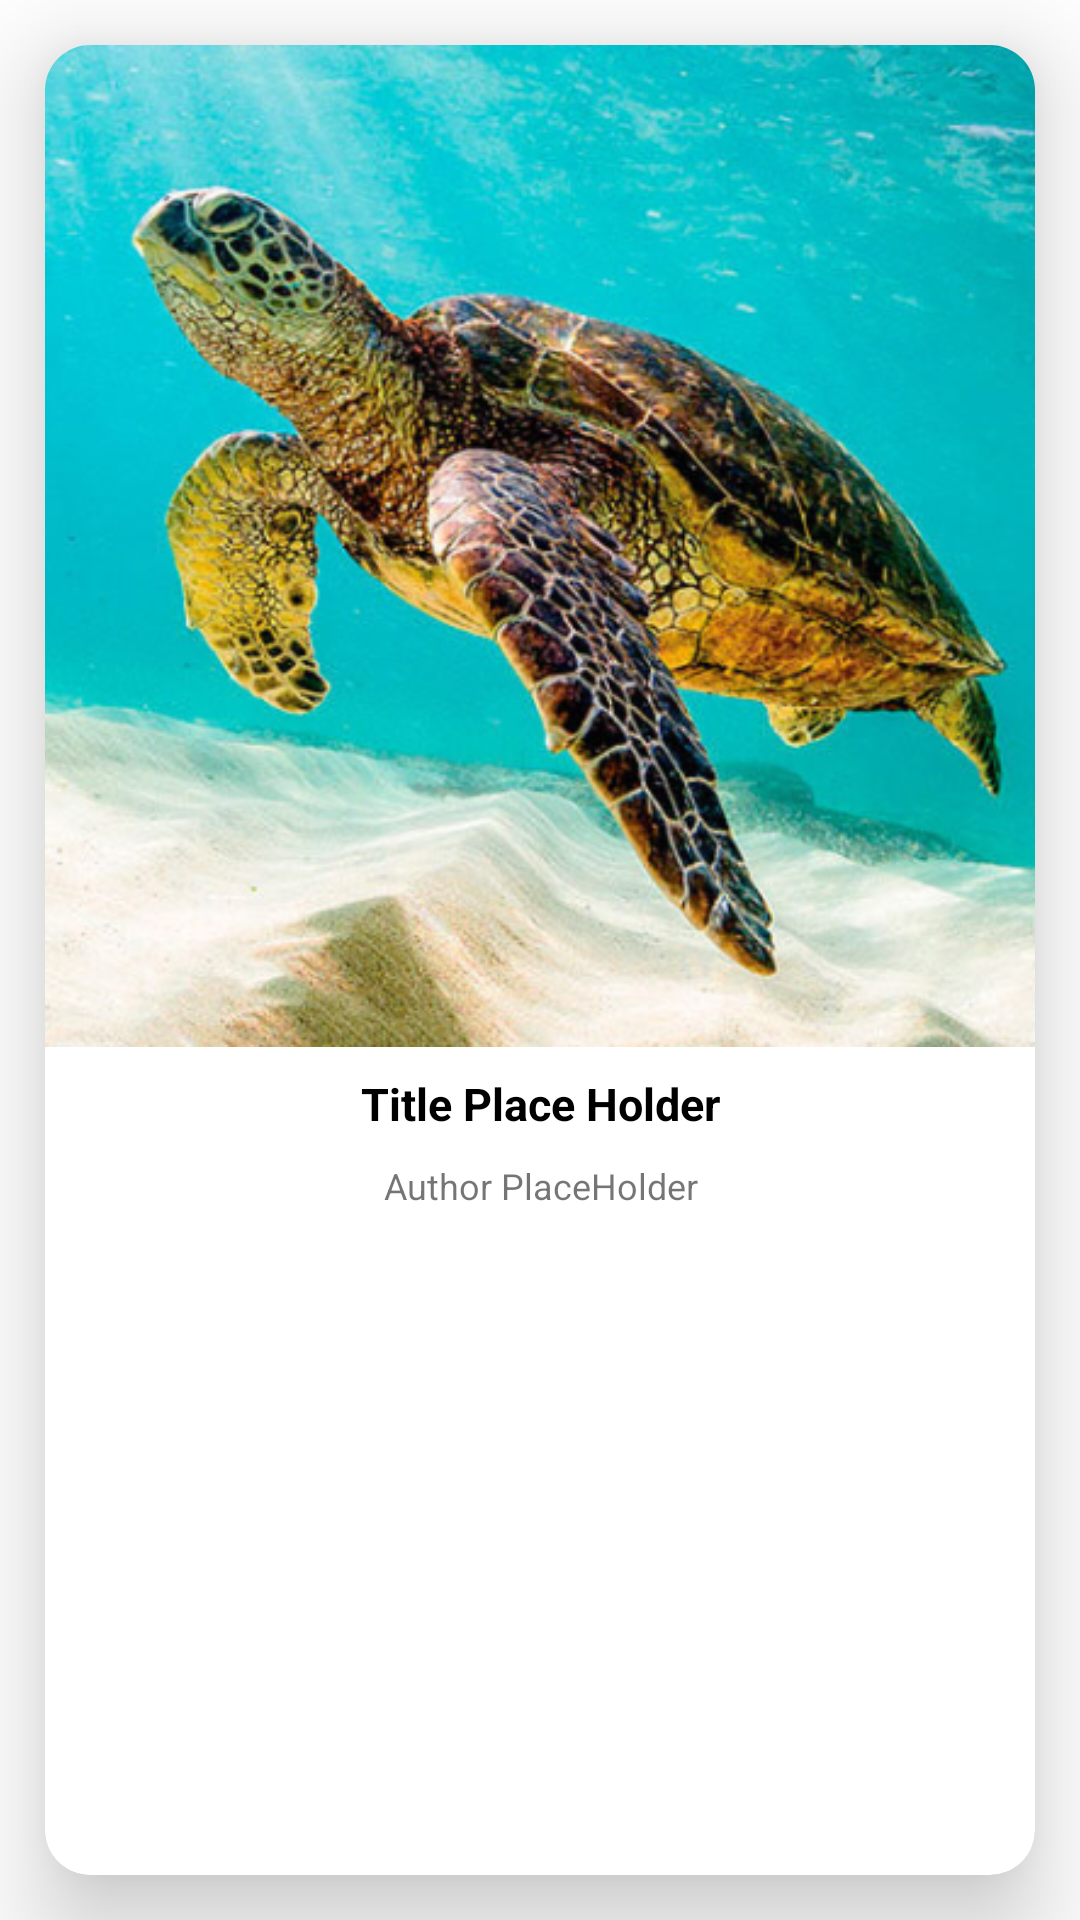

Android layout source for this screen:
<!-- AndroidManifest.xml: application theme Theme.UnderOceangoing -->
<!-- res/layout/card_cell.xml -->
<?xml version="1.0" encoding="utf-8"?>
<LinearLayout xmlns:android="http://schemas.android.com/apk/res/android"
    xmlns:app="http://schemas.android.com/apk/res-auto"
    android:orientation="vertical"
    android:layout_width="match_parent"
    android:layout_height="wrap_content">

    <androidx.cardview.widget.CardView
        android:id="@+id/cardView"
        android:layout_width="match_parent"
        android:layout_height="match_parent"
        android:layout_margin="15dp"
        android:clickable="true"
        app:cardCornerRadius="15dp"
        app:cardElevation="20dp">

        <LinearLayout
            android:layout_width="match_parent"
            android:layout_height="match_parent"
            android:orientation="vertical">

            <ImageView
                android:id="@+id/cover"
                android:layout_width="wrap_content"
                android:layout_height="wrap_content"
                android:adjustViewBounds="true"
                android:contentDescription="@string/cover"
                android:src="@drawable/img_2" />

            <TextView
                android:id="@+id/title"
                android:layout_width="match_parent"
                android:layout_height="wrap_content"
                android:gravity="center"
                android:lines="2"
                android:text="@string/title_place_holder"
                android:textColor="@color/black"
                android:textSize="15sp"
                android:textStyle="bold" />

            <TextView
                android:id="@+id/author"
                android:layout_width="match_parent"
                android:layout_height="wrap_content"
                android:gravity="center"
                android:lines="1"
                android:text="@string/author_placeholder"
                android:textColor="@color/darkGray"
                android:textSize="12sp" />

        </LinearLayout>

    </androidx.cardview.widget.CardView>

</LinearLayout>
<!-- resources referenced by this layout -->
<resources>
  <!-- drawable img_2: png bitmap (drawable-v24, 383305 bytes) -->
  <string name="author_placeholder">Author PlaceHolder</string>
  <string name="cover">Cover</string>
  <string name="title_place_holder">Title Place Holder</string>
  <style name="Theme.UnderOceangoing" parent="Theme.MaterialComponents.DayNight.NoActionBar">
          
          <item name="colorPrimary">@color/purple_500</item>
          <item name="colorPrimaryVariant">@color/purple_700</item>
          <item name="colorOnPrimary">@color/white</item>
          
          <item name="colorSecondary">@color/teal_200</item>
          <item name="colorSecondaryVariant">@color/teal_700</item>
          <item name="colorOnSecondary">@color/black</item>
          
          <item name="android:statusBarColor">#03A9F4</item>
          
      </style>
  <!-- not gathered from this repository: default colours our renderer supplied (Android Studio template values) -->
  <color name="purple_500">#FF6200EE</color>
  <color name="purple_700">#FF3700B3</color>
  <color name="teal_200">#FF03DAC5</color>
  <color name="teal_700">#FF018786</color>
  <color name="black">#FF000000</color>
  <color name="white">#FFFFFFFF</color>
</resources>
